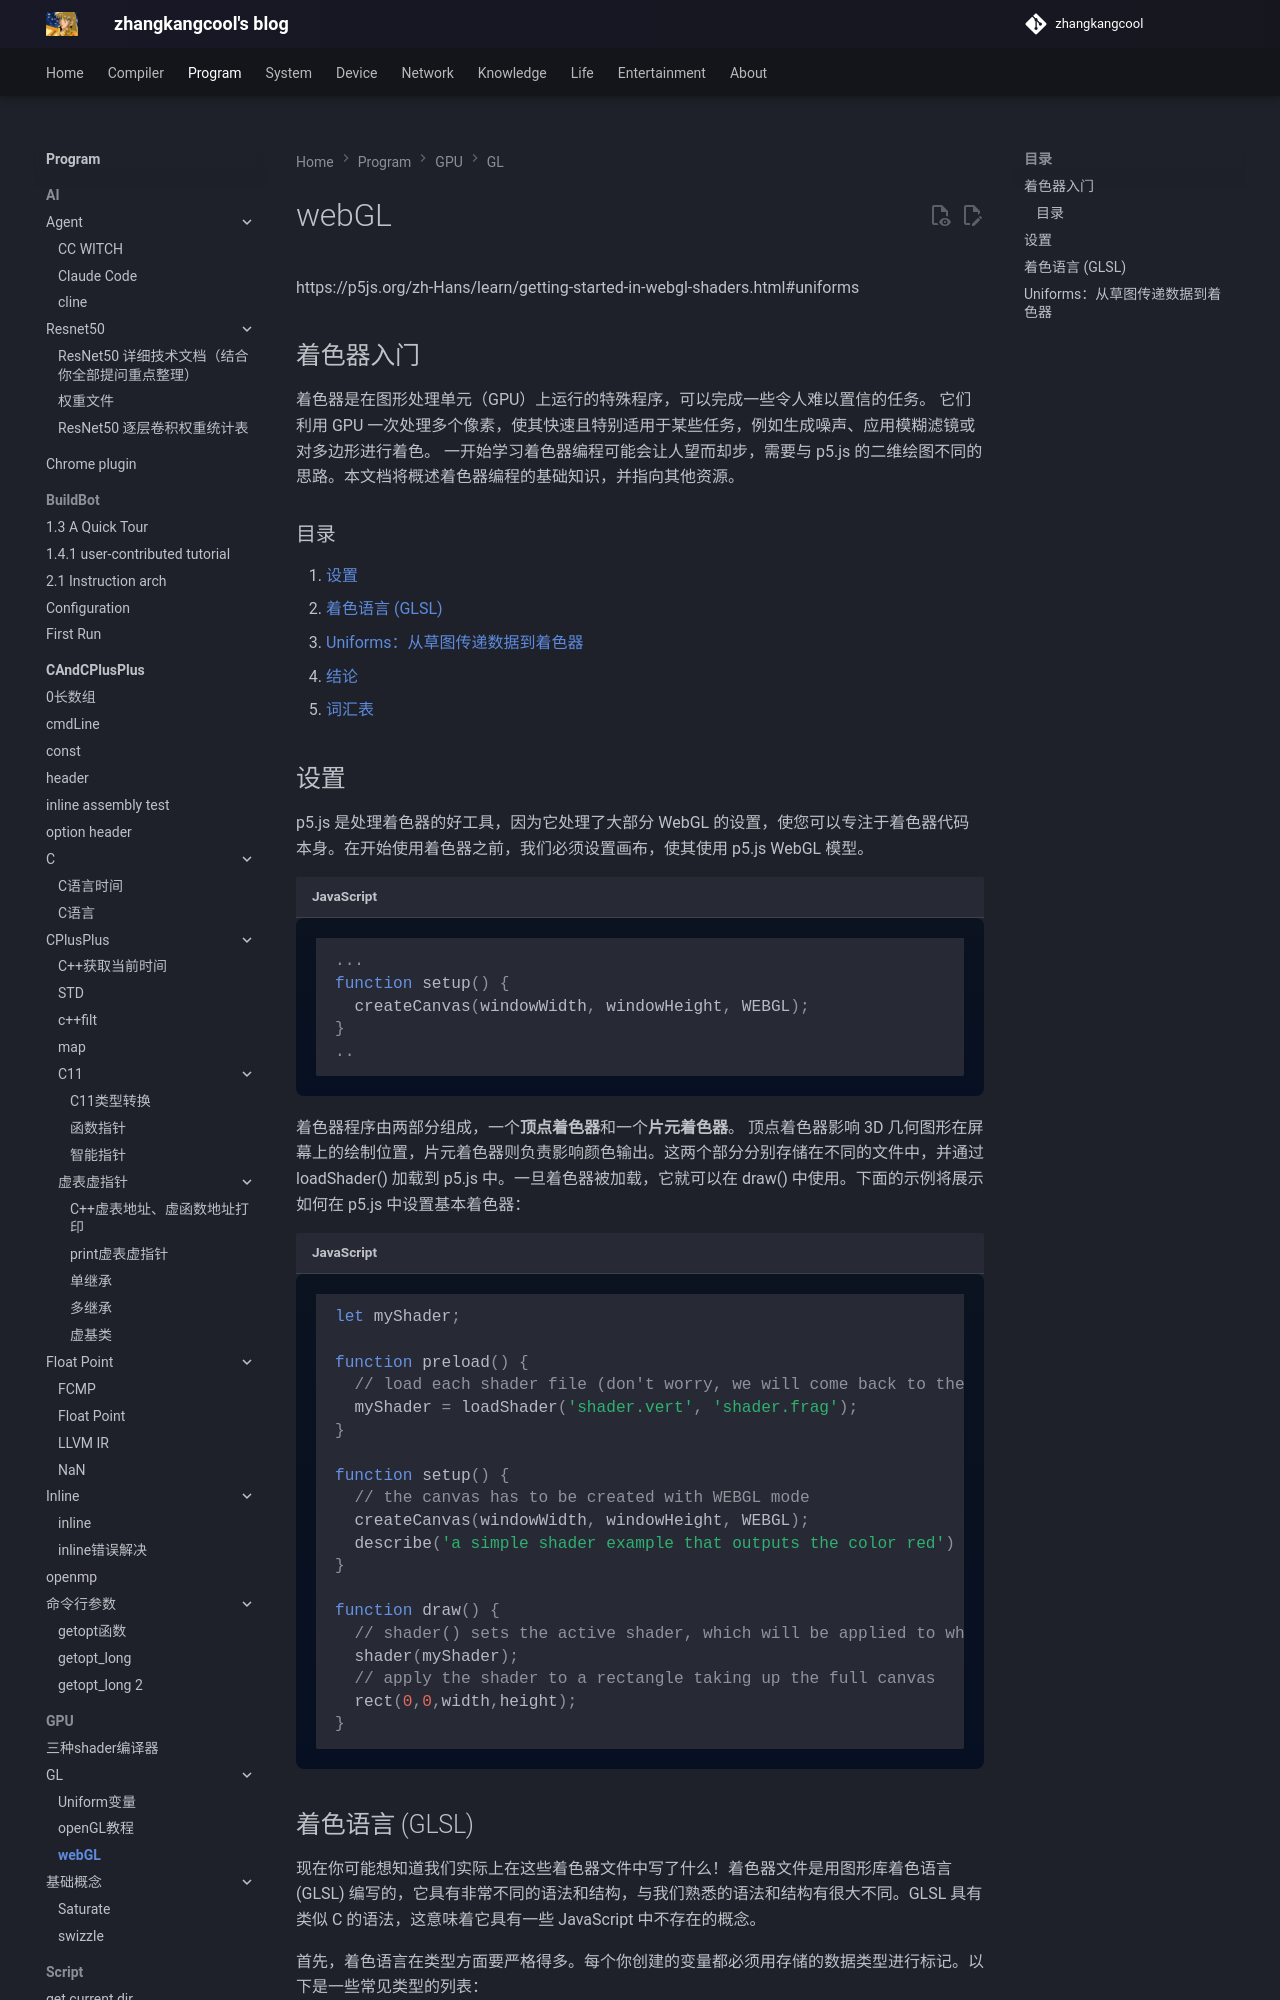

repository: zhangkangcool/zhangkangcool.github.io · page: Program/GPU/GL/webGL/index.html · generator: mkdocs

<h1 align="center">webGL</h1>
https://p5js.org/zh-Hans/learn/getting-started-in-webgl-shaders.html#uniforms



# 着色器入门

着色器是在图形处理单元（GPU）上运行的特殊程序，可以完成一些令人难以置信的任务。 它们利用 GPU 一次处理多个像素，使其快速且特别适用于某些任务，例如生成噪声、应用模糊滤镜或对多边形进行着色。 一开始学习着色器编程可能会让人望而却步，需要与 p5.js 的二维绘图不同的思路。本文档将概述着色器编程的基础知识，并指向其他资源。

### 目录

1. [设置](https://p5js.org/zh-Hans/learn/getting-started-in-webgl-shaders.html#setup)
2. [着色语言 (GLSL)](https://p5js.org/zh-Hans/learn/getting-started-in-webgl-shaders.html#shadinglanguage)
3. [Uniforms：从草图传递数据到着色器](https://p5js.org/zh-Hans/learn/getting-started-in-webgl-shaders.html#uniforms)
4. [结论](https://p5js.org/zh-Hans/learn/getting-started-in-webgl-shaders.html#conclusion)
5. [词汇表](https://p5js.org/zh-Hans/learn/getting-started-in-webgl-shaders.html#glossary)
